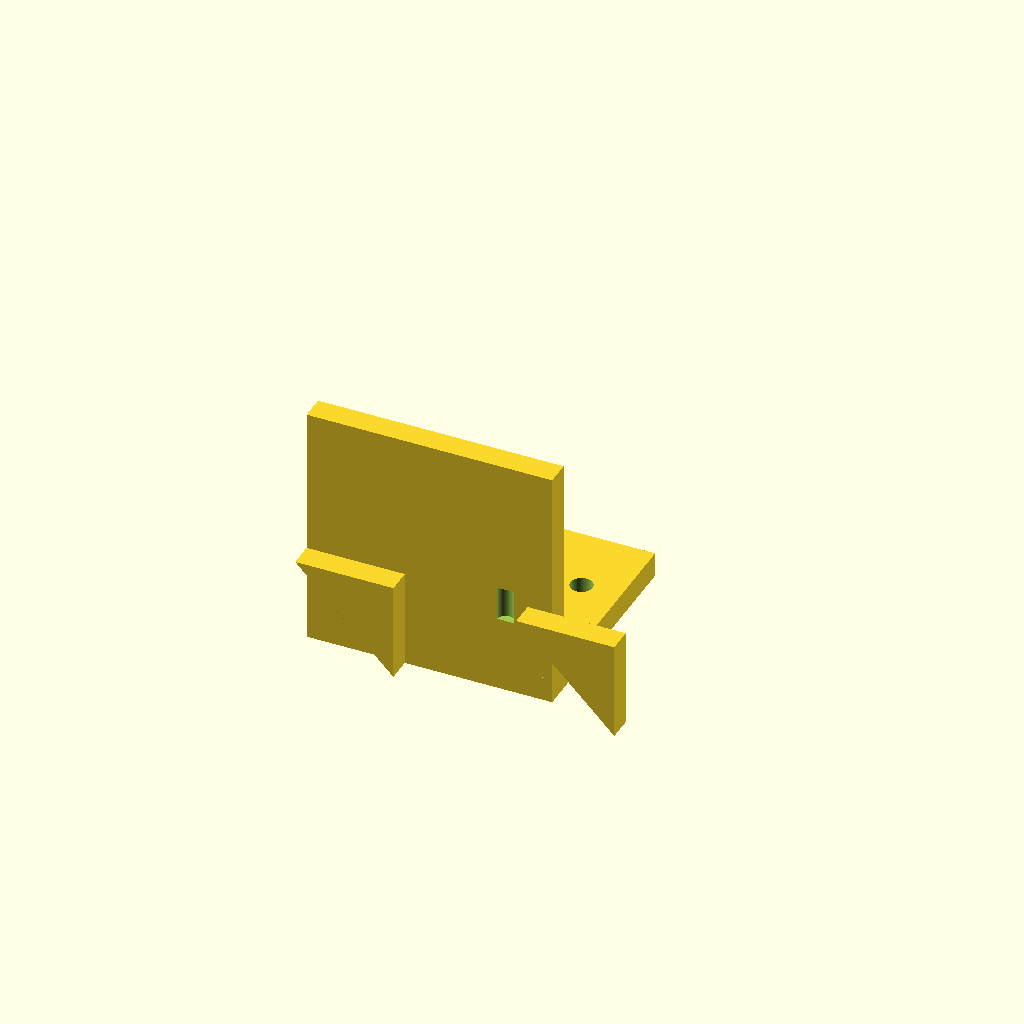
Cell 1: rendered with the file's own defaults.
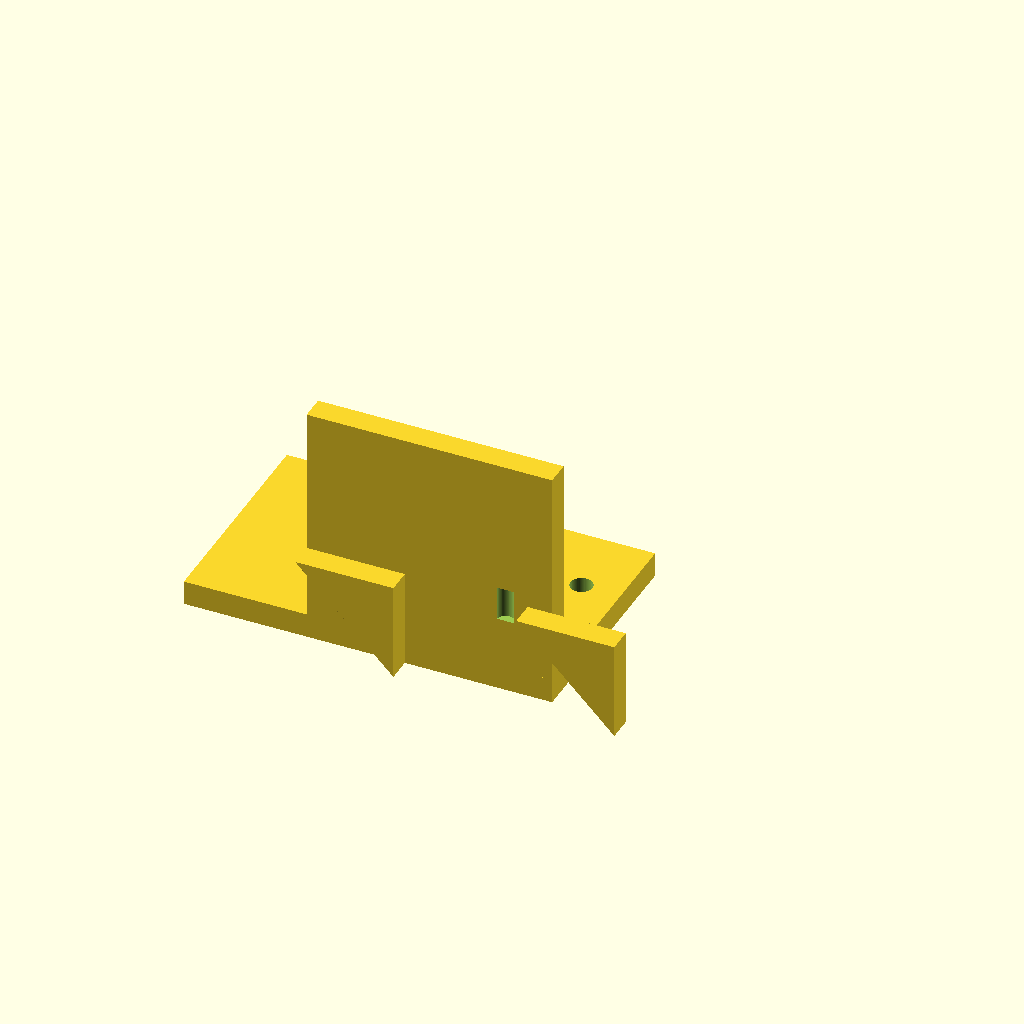
Cell 2 — base_x0 set to -50, the other parameters unchanged.
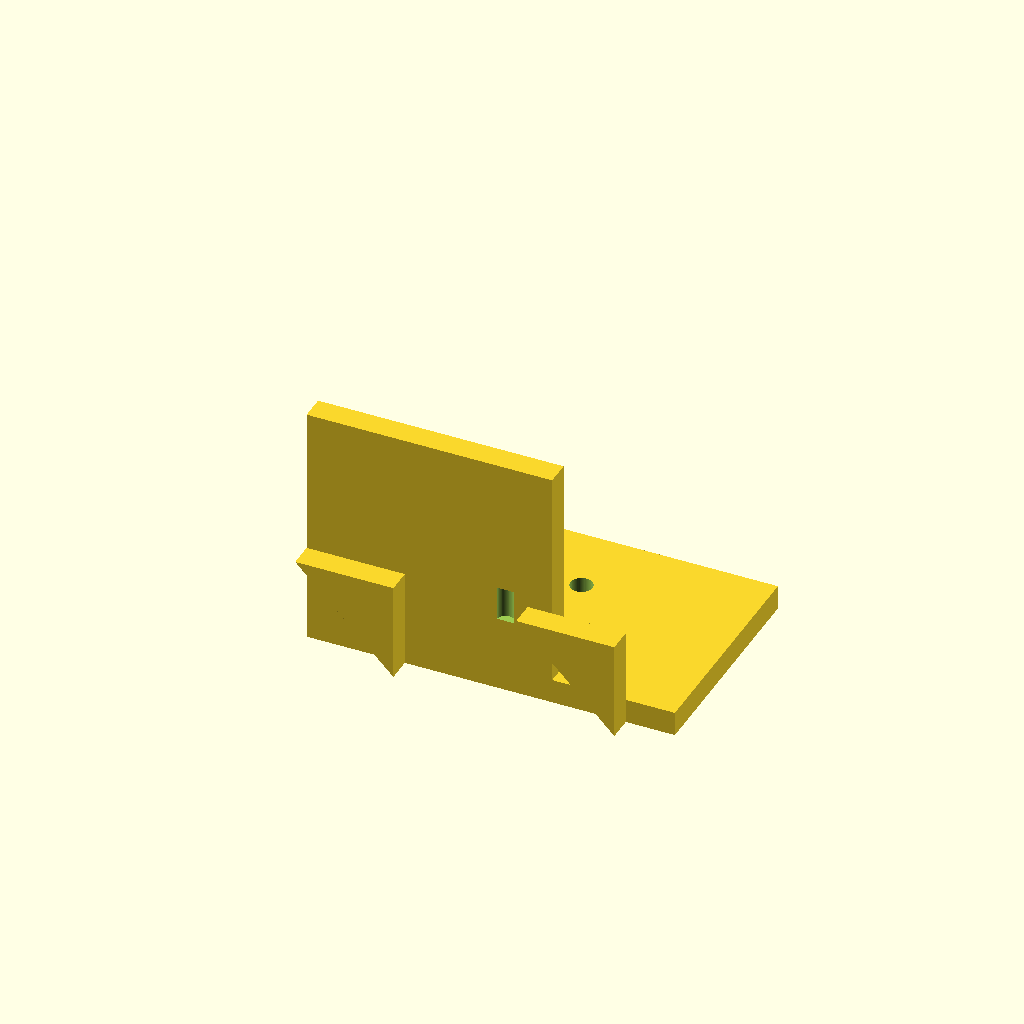
Cell 3 — base_x1 set to 50, the other parameters unchanged.
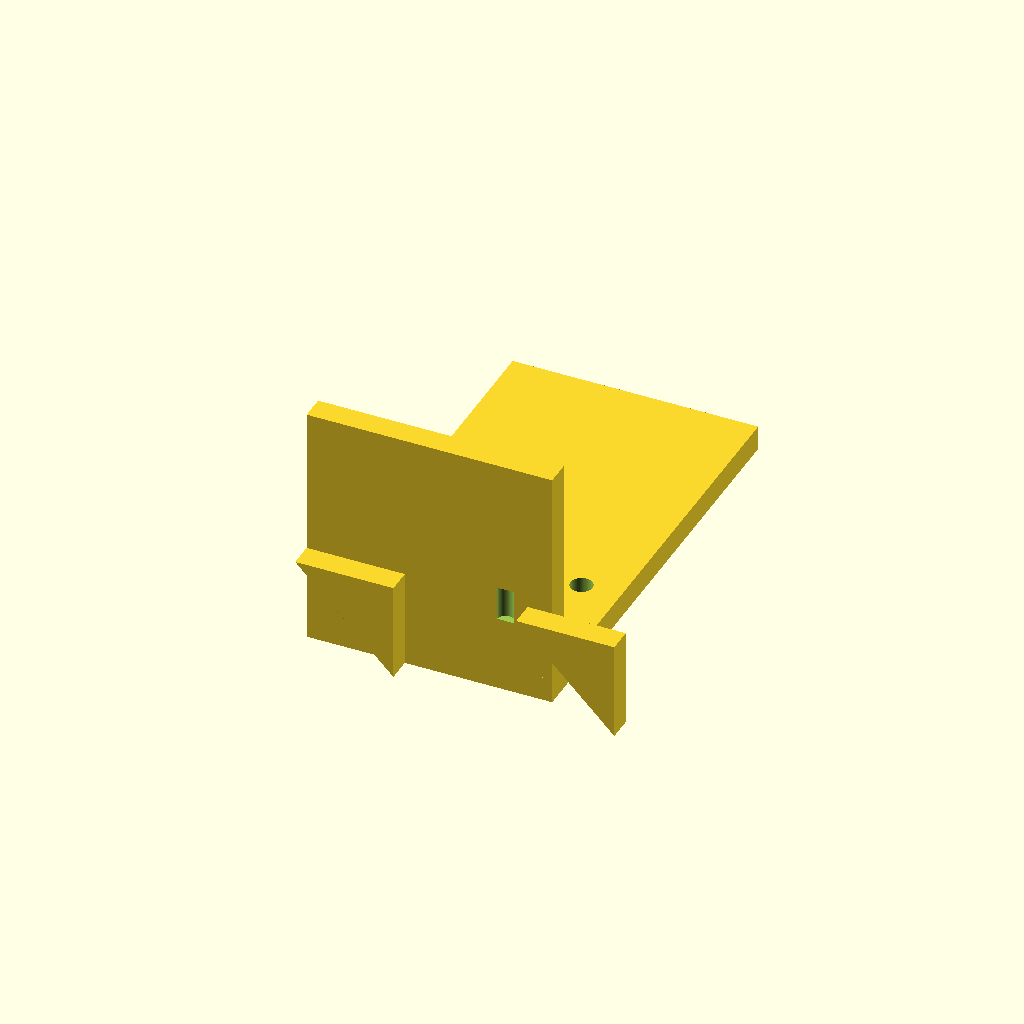
Cell 4 — base_y1 set to 90, the other parameters unchanged.
All cells are drawn from one camera (rotation 55°, 0°, 25°, orthographic, colour scheme Cornfield), so only the parameter changes between them.
The OpenSCAD source (bench/results/gpu-v9s1-h0-g13/code/scadcoder-v9s1/nema17_motor_bracket_s2_a0.scad):
// L-shaped mounting bracket for NEMA 17 stepper motor
// Print orientation: base plate on bed, motor plate builds upward (+Z)

// ---------------- Parameters ----------------
$fn = 64;

// Base plate
base_x0 = -25;   // base plate X start
base_x1 = 25;    // base plate X end
base_y0 = 0;     // base plate Y start
base_y1 = 45;    // base plate Y end
base_z0 = 0;     // base plate Z start
base_z1 = 5;     // base plate Z end
hole_m4_x = -17; // M4 hole X position (both holes)
hole_m4_y = 30;  // M4 hole Y position (both holes)
hole_m4_d = 4.5; // M4 hole diameter

// Motor plate
motor_x0 = -25;  // motor plate X start
motor_x1 = 25;   // motor plate X end
motor_y0 = 0;    // motor plate Y start
motor_y1 = 5;    // motor plate Y end
motor_z0 = 0;    // motor plate Z start
motor_z1 = 50;   // motor plate Z end
boss_hole_d = 23; // motor centring boss hole diameter
boss_hole_x = 0;  // boss hole X centre
boss_hole_z = 28; // boss hole Z centre
screw_d = 3.4;    // M3 screw hole diameter
screw_pattern = 31; // square pitch for screw holes
screw_count = 4;   // number of screw holes

// Gussets
gusset_t = 5;     // gusset thickness (along X)
gusset_leg = 20;  // right triangle leg lengths (along Y and Z)
gusset_x0 = -25;  // gusset X start (left edge)
gusset_x1 = -20;  // gusset X end (left gusset)
// right gusset starts at x = 20 and runs to the right edge
gusset_r_x0 = 20;

// ---------------- Model ----------------
union() {
    // Base plate with M4 through-holes
    difference() {
        translate([base_x0, base_y0, base_z0])
            cube([base_x1 - base_x0, base_y1 - base_y0, base_z1 - base_z0]);
        for (sx = [-1, 1])
            translate([sx * hole_m4_x, hole_m4_y, -1])
                cylinder(d = hole_m4_d, h = base_z1 + 2);
    }

    // Motor plate standing on the back edge of the base
    difference() {
        translate([motor_x0, motor_y0, motor_z0])
            cube([motor_x1 - motor_x0, motor_y1 - motor_y0, motor_z1 - motor_z0]);
        // Boss hole along Y, centred at x = 0, z = 28
        translate([boss_hole_x, -1, boss_hole_z])
            rotate([90, 0, 0])
                cylinder(d = boss_hole_d, h = motor_y1 - motor_y0 + 2);
        // M3 screw holes on a square pattern centred on the boss hole
        for (i = [0 : screw_count - 1]) {
            a = (i < 2) ? -screw_pattern / 2 : screw_pattern / 2;
            b = (i < 2) ? -screw_pattern / 2 : screw_pattern / 2;
            translate([a, 0, b])
                cylinder(d = screw_d, h = motor_y1 - motor_y0 + 2);
        }
    }

    // Triangular gussets flush with the left and right edges
    // Right triangle in YZ: legs along +Y and +Z, right angle at y = 5, z = 5
    for (gx = [gusset_x0, gusset_r_x0]) {
        translate([gx, 0, 0])
            rotate([90, 0, 0])
                linear_extrude(height = gusset_t)
                    polygon(points = [
                        [gusset_leg, gusset_leg],
                        [gusset_leg, 0],
                        [0, gusset_leg]
                    ]);
    }
}
Customizer parameters (derived from the source; name, type, default, range or options):
base_x0: number, default -25
base_x1: number, default 25
base_y0: number, default 0
base_y1: number, default 45
base_z0: number, default 0
base_z1: number, default 5
hole_m4_x: number, default -17
hole_m4_y: number, default 30
hole_m4_d: number, default 4.5
motor_x0: number, default -25
motor_x1: number, default 25
motor_y0: number, default 0
motor_y1: number, default 5
motor_z0: number, default 0
motor_z1: number, default 50
boss_hole_d: number, default 23
boss_hole_x: number, default 0
boss_hole_z: number, default 28
screw_d: number, default 3.4
screw_pattern: number, default 31
screw_count: number, default 4
gusset_t: number, default 5
gusset_leg: number, default 20
gusset_x0: number, default -25
gusset_x1: number, default -20
gusset_r_x0: number, default 20
